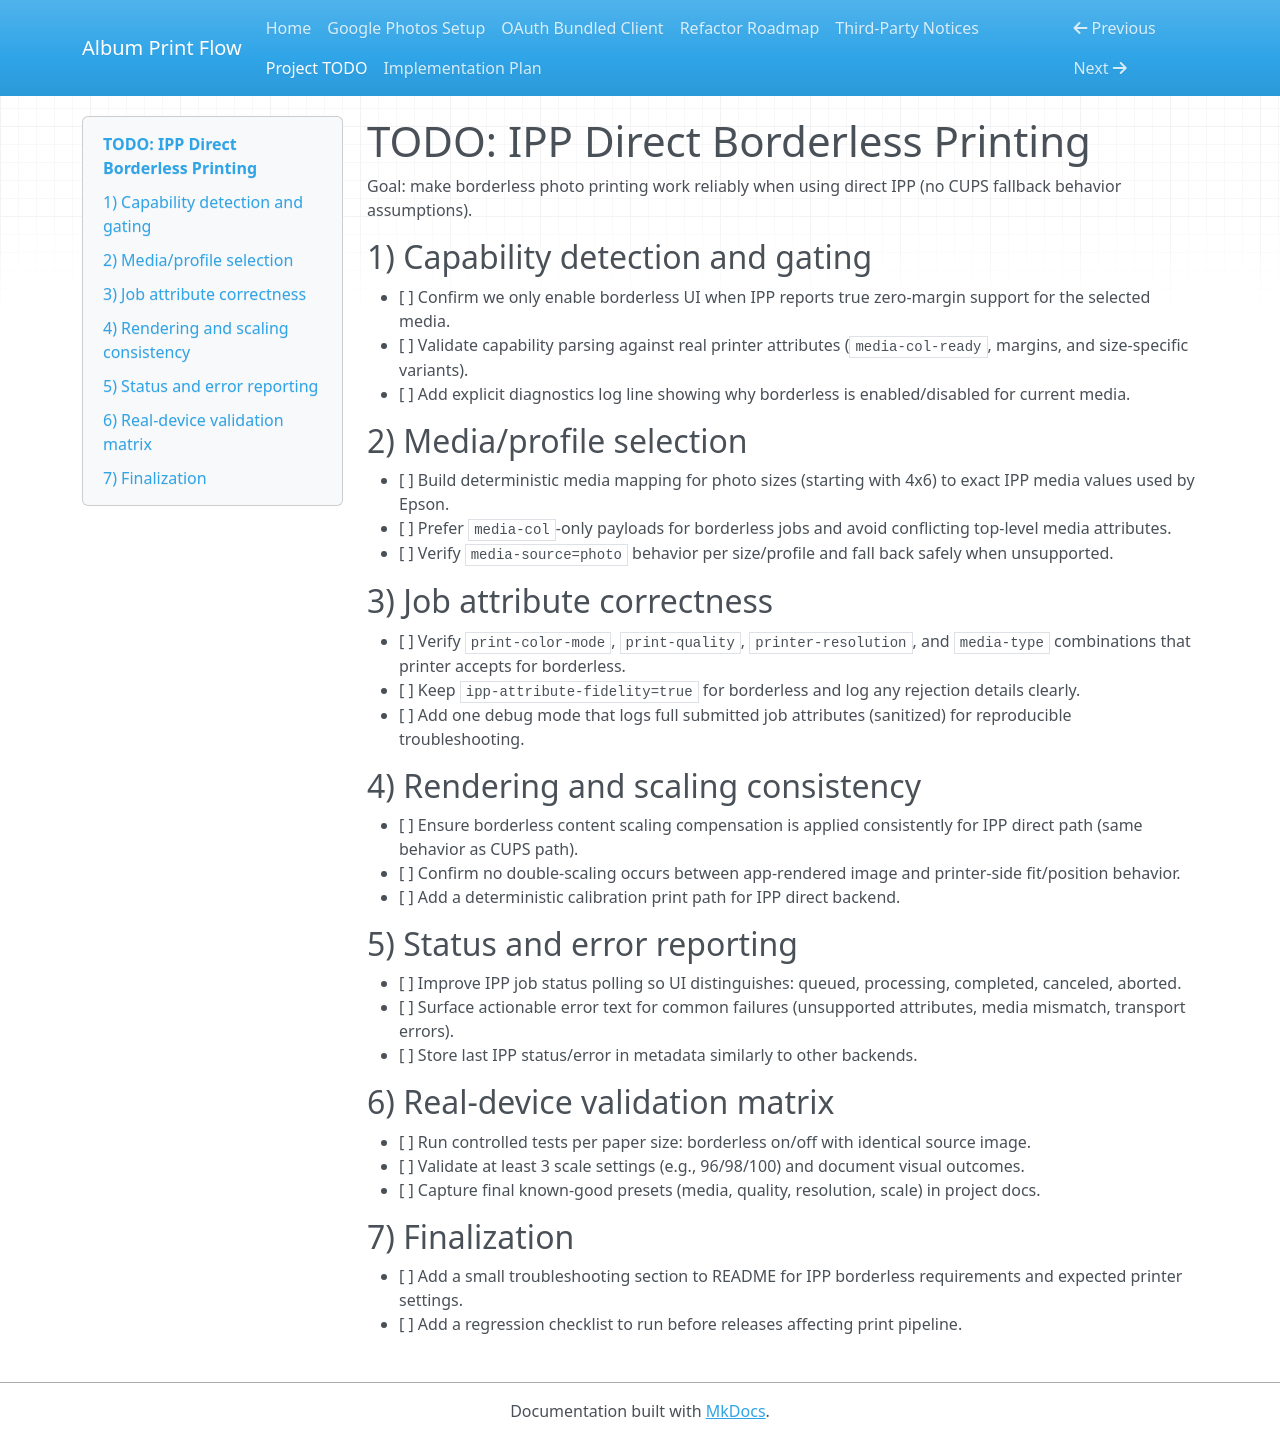

repository: clearminds/album-print-flow · page: project-todo/index.html · generator: mkdocs

# TODO: IPP Direct Borderless Printing

Goal: make borderless photo printing work reliably when using direct IPP (no CUPS fallback behavior assumptions).

## 1) Capability detection and gating

- [ ] Confirm we only enable borderless UI when IPP reports true zero-margin support for the selected media.
- [ ] Validate capability parsing against real printer attributes (`media-col-ready`, margins, and size-specific variants).
- [ ] Add explicit diagnostics log line showing why borderless is enabled/disabled for current media.

## 2) Media/profile selection

- [ ] Build deterministic media mapping for photo sizes (starting with 4x6) to exact IPP media values used by Epson.
- [ ] Prefer `media-col`-only payloads for borderless jobs and avoid conflicting top-level media attributes.
- [ ] Verify `media-source=photo` behavior per size/profile and fall back safely when unsupported.

## 3) Job attribute correctness

- [ ] Verify `print-color-mode`, `print-quality`, `printer-resolution`, and `media-type` combinations that printer accepts for borderless.
- [ ] Keep `ipp-attribute-fidelity=true` for borderless and log any rejection details clearly.
- [ ] Add one debug mode that logs full submitted job attributes (sanitized) for reproducible troubleshooting.

## 4) Rendering and scaling consistency

- [ ] Ensure borderless content scaling compensation is applied consistently for IPP direct path (same behavior as CUPS path).
- [ ] Confirm no double-scaling occurs between app-rendered image and printer-side fit/position behavior.
- [ ] Add a deterministic calibration print path for IPP direct backend.

## 5) Status and error reporting

- [ ] Improve IPP job status polling so UI distinguishes: queued, processing, completed, canceled, aborted.
- [ ] Surface actionable error text for common failures (unsupported attributes, media mismatch, transport errors).
- [ ] Store last IPP status/error in metadata similarly to other backends.

## 6) Real-device validation matrix

- [ ] Run controlled tests per paper size: borderless on/off with identical source image.
- [ ] Validate at least 3 scale settings (e.g., 96/98/100) and document visual outcomes.
- [ ] Capture final known-good presets (media, quality, resolution, scale) in project docs.

## 7) Finalization

- [ ] Add a small troubleshooting section to README for IPP borderless requirements and expected printer settings.
- [ ] Add a regression checklist to run before releases affecting print pipeline.
